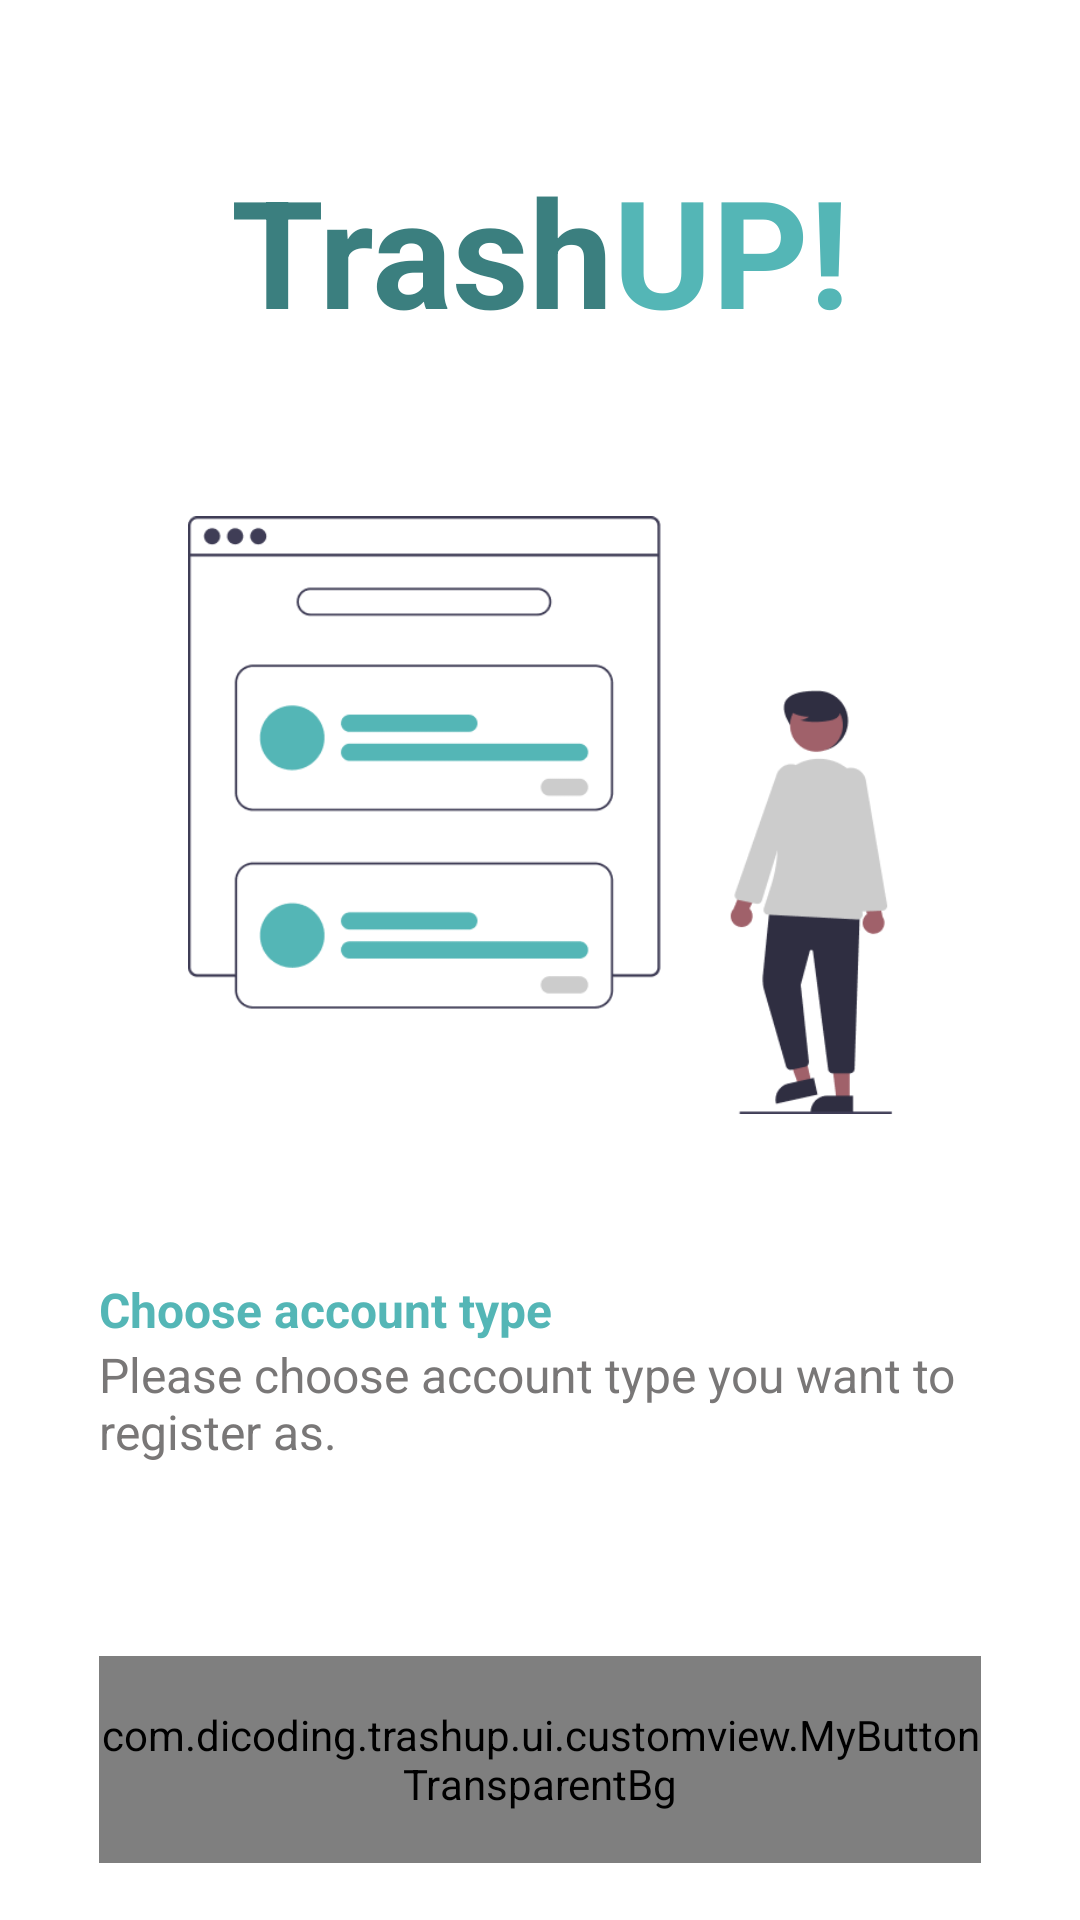

Reconstruct the res/layout file that produces this screen, plus the resources it refers to.
<!-- AndroidManifest.xml: application theme Theme.TrashUp -->
<!-- res/layout/activity_register.xml -->
<?xml version="1.0" encoding="utf-8"?>
<androidx.constraintlayout.widget.ConstraintLayout xmlns:android="http://schemas.android.com/apk/res/android"
    xmlns:app="http://schemas.android.com/apk/res-auto"
    xmlns:tools="http://schemas.android.com/tools"
    android:id="@+id/main"
    android:layout_width="match_parent"
    android:layout_height="match_parent"
    tools:context=".ui.register.RegisterActivity">

    <LinearLayout
        android:id="@+id/title_view"
        android:layout_width="wrap_content"
        android:layout_height="wrap_content"
        android:layout_marginTop="50dp"
        app:layout_constraintEnd_toEndOf="parent"
        app:layout_constraintStart_toStartOf="parent"
        app:layout_constraintTop_toTopOf="parent" >

        <TextView
            android:id="@+id/titleTrash"
            android:layout_width="wrap_content"
            android:layout_height="wrap_content"
            android:textColor="@color/dark_teal"
            android:text="@string/trash"
            android:textSize="50sp"
            android:textStyle="bold" />
        <TextView
            android:id="@+id/titleUp"
            android:layout_width="wrap_content"
            android:layout_height="wrap_content"
            android:textColor="@color/light_teal"
            android:text="@string/up"
            android:textSize="50sp"
            android:textStyle="bold" />
    </LinearLayout>

    <ImageView
        android:id="@+id/register_logo"
        android:layout_width="235dp"
        android:layout_height="200dp"
        android:layout_marginTop="55dp"
        android:src="@drawable/register"
        app:layout_constraintEnd_toEndOf="parent"
        app:layout_constraintStart_toStartOf="parent"
        app:layout_constraintTop_toBottomOf="@+id/title_view" />


    <TextView
        android:id="@+id/title_register"
        style="@style/information_title_welcome"
        android:layout_marginTop="54dp"
        android:text="@string/register_title"
        app:layout_constraintStart_toStartOf="parent"
        app:layout_constraintTop_toBottomOf="@+id/register_logo" />

    <TextView
        android:id="@+id/desc_register"
        style="@style/information_desc_welcome"
        android:text="@string/desc_register"
        app:layout_constraintEnd_toEndOf="parent"
        app:layout_constraintStart_toStartOf="parent"
        app:layout_constraintTop_toBottomOf="@+id/title_register" />

    <com.dicoding.trashup.ui.customview.MyButtonTransparentBg
        android:id="@+id/btn_create_user"
        style="@style/large_btn"
        android:layout_marginTop="64dp"
        android:text="@string/create_as_user"
        app:layout_constraintEnd_toEndOf="parent"
        app:layout_constraintStart_toStartOf="parent"
        app:layout_constraintTop_toBottomOf="@+id/desc_register" />

    <com.dicoding.trashup.ui.customview.MyButtonTransparentBg
        android:id="@+id/btn_create_driver"
        style="@style/large_btn"
        android:layout_marginTop="38dp"
        android:text="@string/create_as_driver"
        app:layout_constraintEnd_toEndOf="parent"
        app:layout_constraintStart_toStartOf="parent"
        app:layout_constraintTop_toBottomOf="@+id/btn_create_user" />

</androidx.constraintlayout.widget.ConstraintLayout>
<!-- resources referenced by this layout -->
<resources>
  <color name="dark_teal">#3B7F7F</color>
  <color name="light_teal">#54B6B6</color>
  <!-- drawable register: png bitmap (drawable, 17554 bytes) -->
  <string name="create_as_driver">Create As Driver</string>
  <string name="create_as_user">Create As User</string>
  <string name="desc_register">Please choose account type you want to register as.</string>
  <string name="register_title">Choose account type</string>
  <string name="trash">Trash</string>
  <string name="up">UP!</string>
  <style name="information_desc_welcome">
          <item name="android:layout_width">0dp</item>
          <item name="android:layout_height">wrap_content</item>
          <item name="android:textColor">@color/dark_grey</item>
          <item name="android:textSize">16sp</item>
         <item name="android:layout_marginStart">33dp</item>
          <item name="android:layout_marginEnd">33dp</item>
      </style>
  <style name="information_title_welcome">
          <item name="android:layout_width">0dp</item>
          <item name="android:layout_height">wrap_content</item>
          <item name="android:textStyle">bold</item>
          <item name="android:textColor">@color/light_teal</item>
          <item name="android:textSize">16sp</item>
          <item name="android:layout_marginStart">33dp</item>
          <item name="android:layout_marginEnd">33dp</item>
      </style>
  <style name="large_btn">
          <item name="android:layout_width">match_parent</item>
          <item name="android:layout_height">69dp</item>
          <item name="android:layout_marginStart">33dp</item>
          <item name="android:layout_marginEnd">33dp</item>
      </style>
  <style name="Theme.TrashUp" parent="Theme.MaterialComponents.DayNight.DarkActionBar">
          
          <item name="colorPrimary">@color/purple_500</item>
          <item name="colorPrimaryVariant">@color/purple_700</item>
          <item name="colorOnPrimary">@color/white</item>
          
          <item name="colorSecondary">@color/teal_200</item>
          <item name="colorSecondaryVariant">@color/teal_700</item>
          <item name="colorOnSecondary">@color/black</item>
          
          <item name="android:statusBarColor">?attr/colorPrimaryVariant</item>
          
      </style>
  <color name="dark_grey">#797777</color>
  <color name="purple_500">#FF6200EE</color>
  <color name="purple_700">#FF3700B3</color>
  <color name="white">#FFFFFFFF</color>
  <color name="teal_200">#FF03DAC5</color>
  <color name="teal_700">#FF018786</color>
  <color name="black">#FF000000</color>
</resources>
